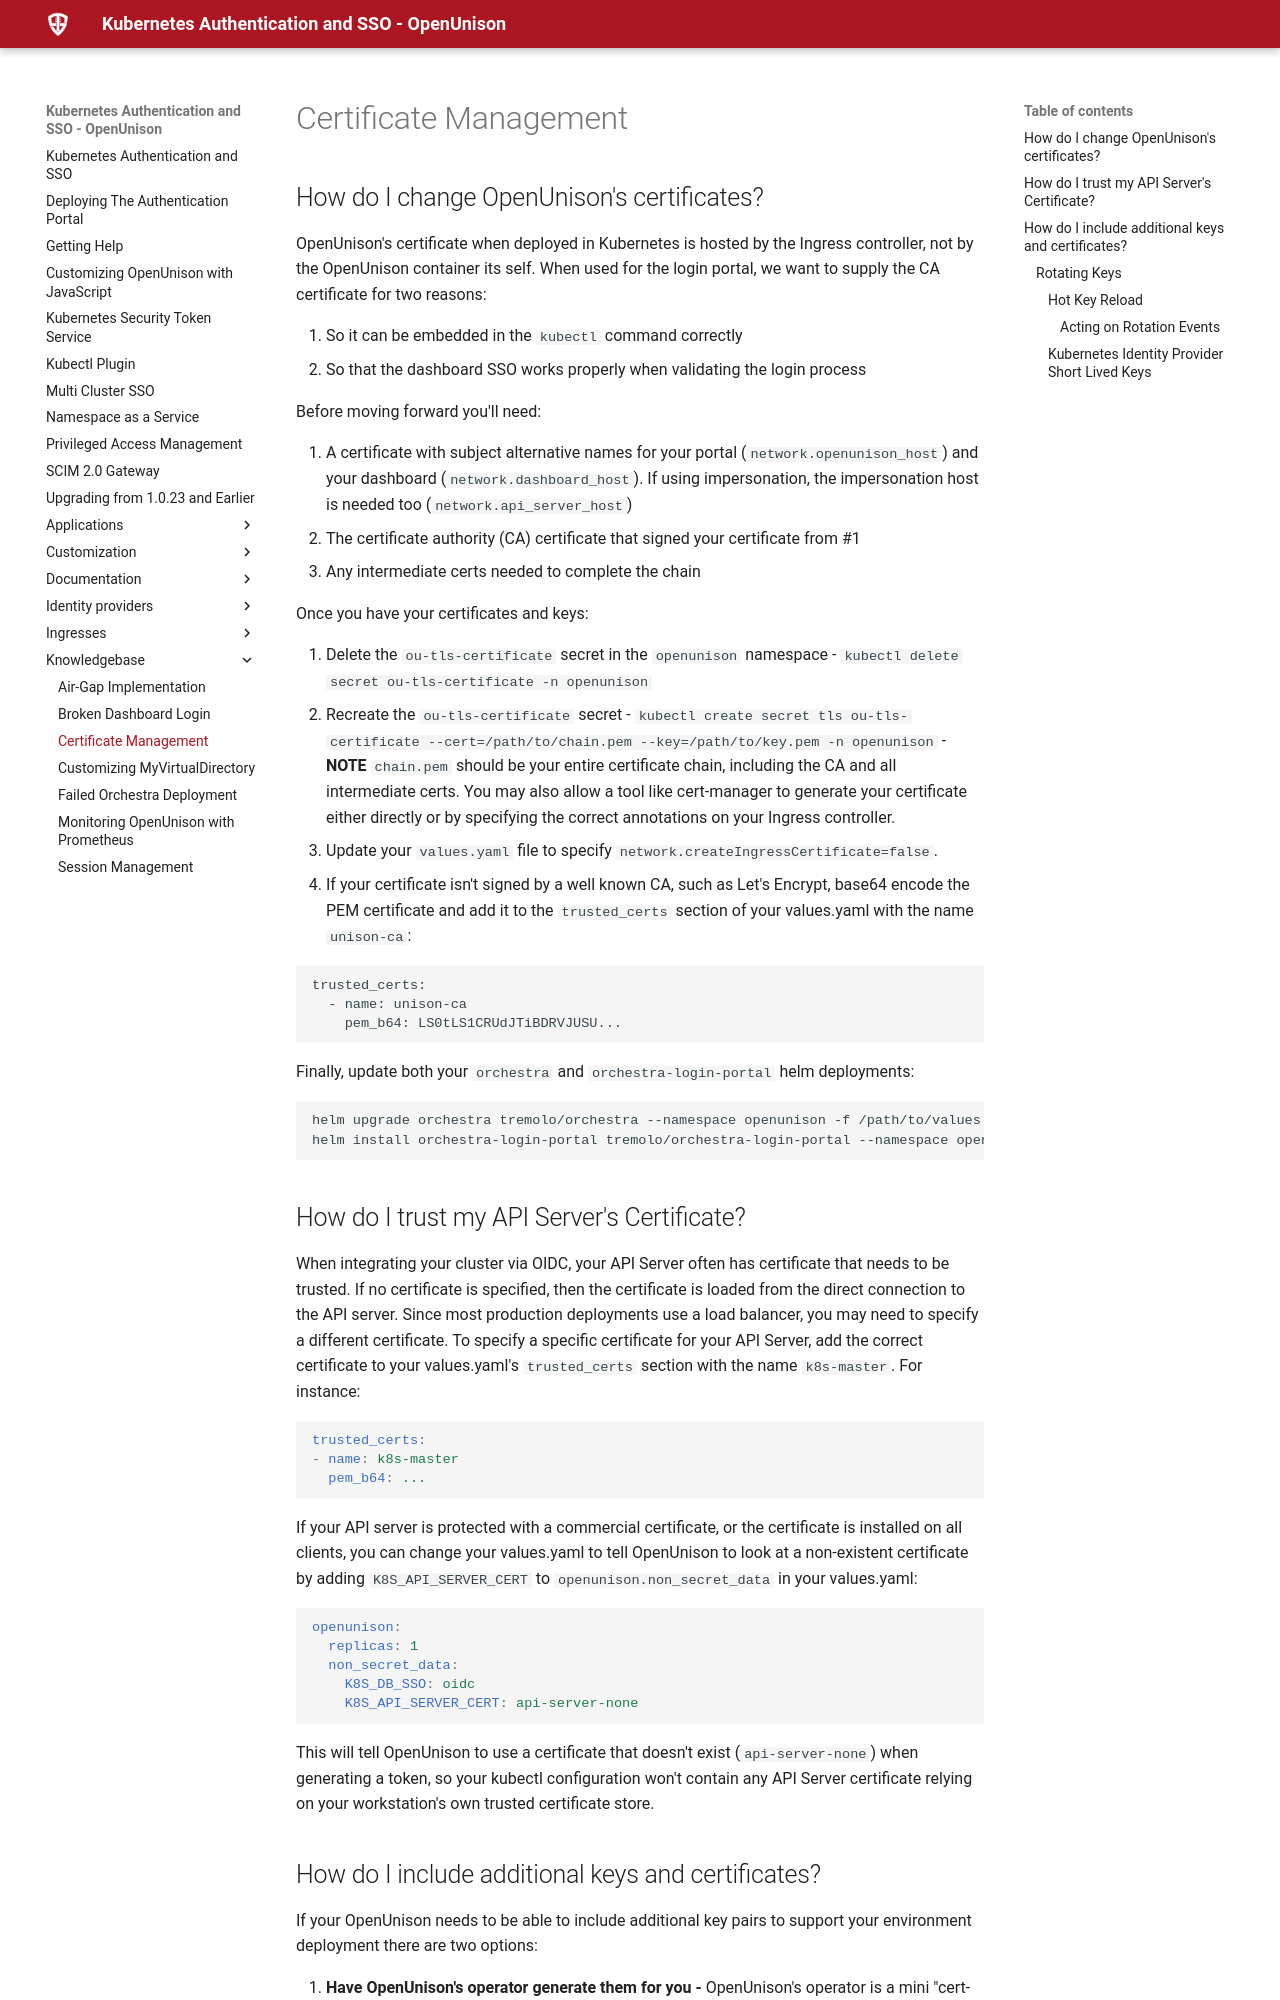

repository: OpenUnison/openunison.github.io · page: knowledgebase/certificates/index.html · generator: mkdocs

# Certificate Management

## How do I change OpenUnison's certificates?

OpenUnison's certificate when deployed in Kubernetes is hosted by the Ingress controller, not by the OpenUnison container its self.  When used for the login portal, we want to supply the CA certificate for two reasons:

1. So it can be embedded in the `kubectl` command correctly
2. So that the dashboard SSO works properly when validating the login process

Before moving forward you'll need:

1. A certificate with subject alternative names for your portal (`network.openunison_host`) and your dashboard (`network.dashboard_host`).  If using impersonation, the impersonation host is needed too (`network.api_server_host`)
2. The certificate authority (CA) certificate that signed your certificate from #1
3. Any intermediate certs needed to complete the chain

Once you have your certificates and keys:

1. Delete the `ou-tls-certificate` secret in the `openunison` namespace - `kubectl delete secret ou-tls-certificate -n openunison`
2. Recreate the `ou-tls-certificate` secret - `kubectl create secret tls ou-tls-certificate --cert=/path/to/chain.pem --key=/path/to/key.pem -n openunison` - **NOTE** `chain.pem` should be your entire certificate chain, including the CA and all intermediate certs.  You may also allow a tool like cert-manager to generate your certificate either directly or by specifying the correct annotations on your Ingress controller.
3. Update your `values.yaml` file to specify `network.createIngressCertificate=false`.
4. If your certificate isn't signed by a well known CA, such as Let's Encrypt, base64 encode the PEM certificate and add it to 
the `trusted_certs` section of your values.yaml with the name `unison-ca`:


```
trusted_certs:
  - name: unison-ca
    pem_b64: LS0tLS1CRUdJTiBDRVJUSU...
```

Finally, update both your `orchestra` and `orchestra-login-portal` helm deployments:

```
helm upgrade orchestra tremolo/orchestra --namespace openunison -f /path/to/values.yaml
helm install orchestra-login-portal tremolo/orchestra-login-portal --namespace openunison -f /path/to/values.yaml
```

## How do I trust my API Server's Certificate? 

When integrating your cluster via OIDC, your API Server often has certificate that needs to be trusted.  If no certificate is specified, then the certificate is loaded from the direct connection to the API server.  Since most production deployments use a load balancer, you may need to specify a different certificate.  To specify a specific certificate for your API Server, add the correct certificate to your values.yaml's `trusted_certs` section with the name `k8s-master`.  For instance:

```yaml
trusted_certs:
- name: k8s-master
  pem_b64: ...
```

If your API server is protected with a commercial certificate, or the certificate is installed on all clients, you can change your values.yaml to tell OpenUnison to look at a non-existent certificate by adding `K8S_API_SERVER_CERT` to `openunison.non_secret_data` in your values.yaml:

```yaml
openunison:
  replicas: 1
  non_secret_data:
    K8S_DB_SSO: oidc
    K8S_API_SERVER_CERT: api-server-none
```

This will tell OpenUnison to use a certificate that doesn't exist (`api-server-none`) when generating a token, so your kubectl configuration won't contain any API Server certificate relying on your workstation's own trusted certificate store.
